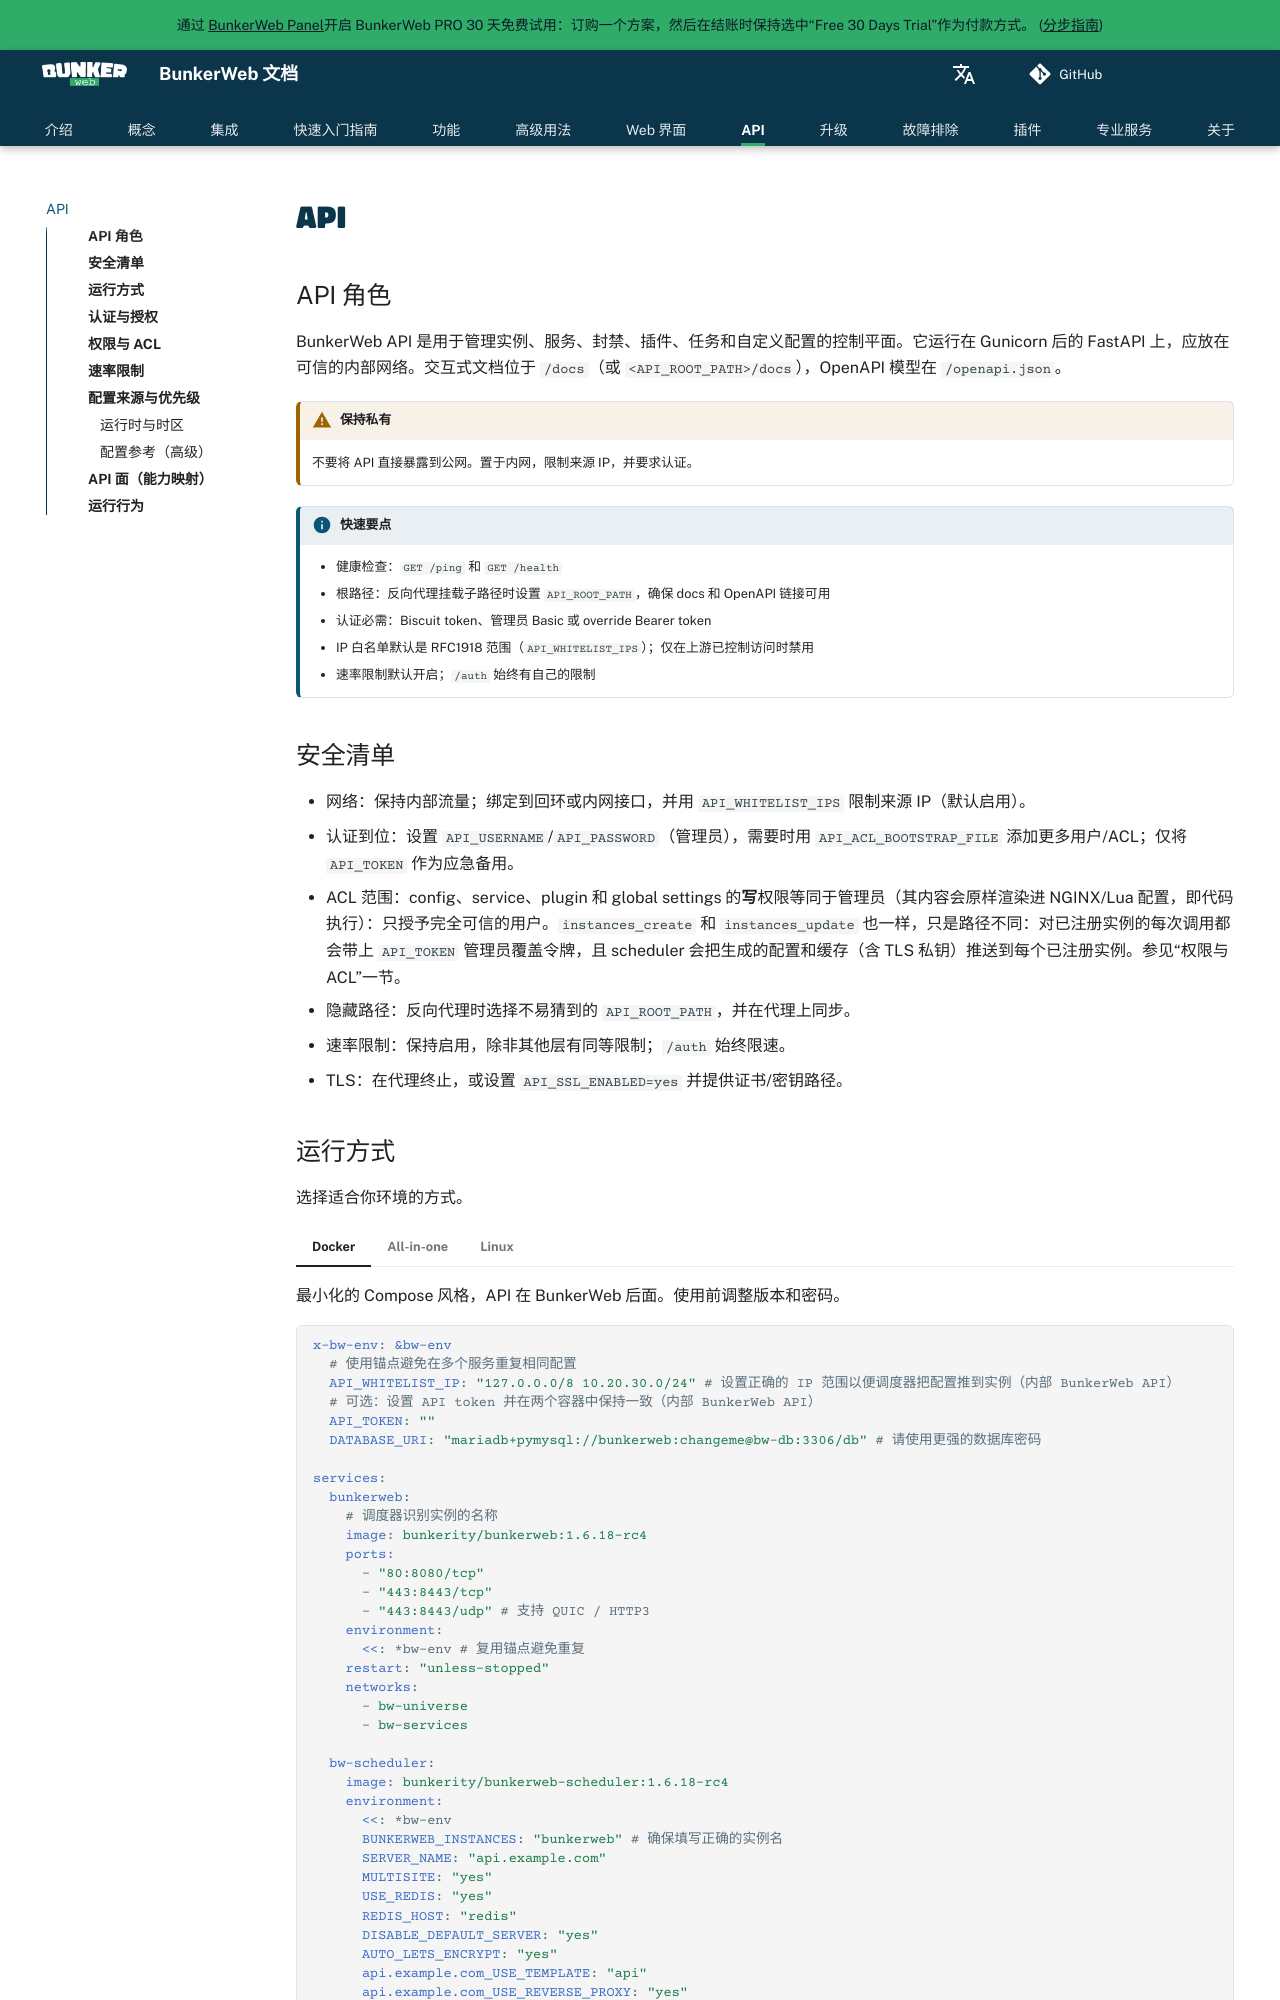

repository: bunkerity/bunkerweb · page: 1.6.18~rc4/zh/api/index.html · generator: mkdocs

# API

## API 角色

BunkerWeb API 是用于管理实例、服务、封禁、插件、任务和自定义配置的控制平面。它运行在 Gunicorn 后的 FastAPI 上，应放在可信的内部网络。交互式文档位于 `/docs`（或 `<API_ROOT_PATH>/docs`），OpenAPI 模型在 `/openapi.json`。

!!! warning "保持私有"
    不要将 API 直接暴露到公网。置于内网，限制来源 IP，并要求认证。

!!! info "快速要点"
    - 健康检查：`GET /ping` 和 `GET /health`
    - 根路径：反向代理挂载子路径时设置 `API_ROOT_PATH`，确保 docs 和 OpenAPI 链接可用
    - 认证必需：Biscuit token、管理员 Basic 或 override Bearer token
    - IP 白名单默认是 RFC1918 范围（`API_WHITELIST_IPS`）；仅在上游已控制访问时禁用
    - 速率限制默认开启；`/auth` 始终有自己的限制

## 安全清单

- 网络：保持内部流量；绑定到回环或内网接口，并用 `API_WHITELIST_IPS` 限制来源 IP（默认启用）。
- 认证到位：设置 `API_USERNAME`/`API_PASSWORD`（管理员），需要时用 `API_ACL_BOOTSTRAP_FILE` 添加更多用户/ACL；仅将 `API_TOKEN` 作为应急备用。
- ACL 范围：config、service、plugin 和 global settings 的**写**权限等同于管理员（其内容会原样渲染进 NGINX/Lua 配置，即代码执行）：只授予完全可信的用户。`instances_create` 和 `instances_update` 也一样，只是路径不同：对已注册实例的每次调用都会带上 `API_TOKEN` 管理员覆盖令牌，且 scheduler 会把生成的配置和缓存（含 TLS 私钥）推送到每个已注册实例。参见“权限与 ACL”一节。
- 隐藏路径：反向代理时选择不易猜到的 `API_ROOT_PATH`，并在代理上同步。
- 速率限制：保持启用，除非其他层有同等限制；`/auth` 始终限速。
- TLS：在代理终止，或设置 `API_SSL_ENABLED=yes` 并提供证书/密钥路径。
